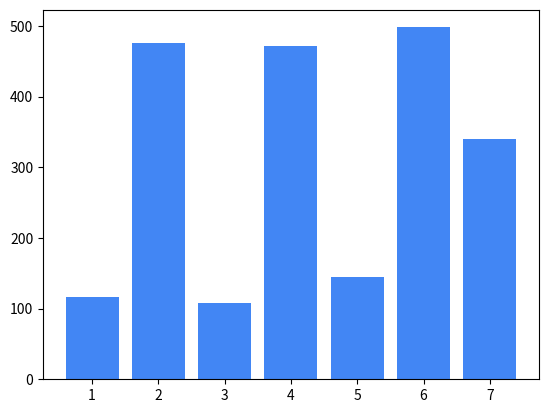

Write Python code to recreate this figure.
import numpy as np
import matplotlib.pyplot as plt
import matplotlib.animation as animation
import random



def animate(i):
    
    

    x_pos = [1,2,3,4,5,6,7]
    performance = []
    for i in range(7):
        number = random.randrange(0,500)
        performance.append(number)
    print(performance)
    plt.cla()
    
    
    return plt.bar(x_pos, performance, color=("#4286f4"), align='center')


fig = plt.figure()

plt.ylim(0,1000)
ani = animation.FuncAnimation(fig, animate, interval=5000, blit=True)
plt.show()